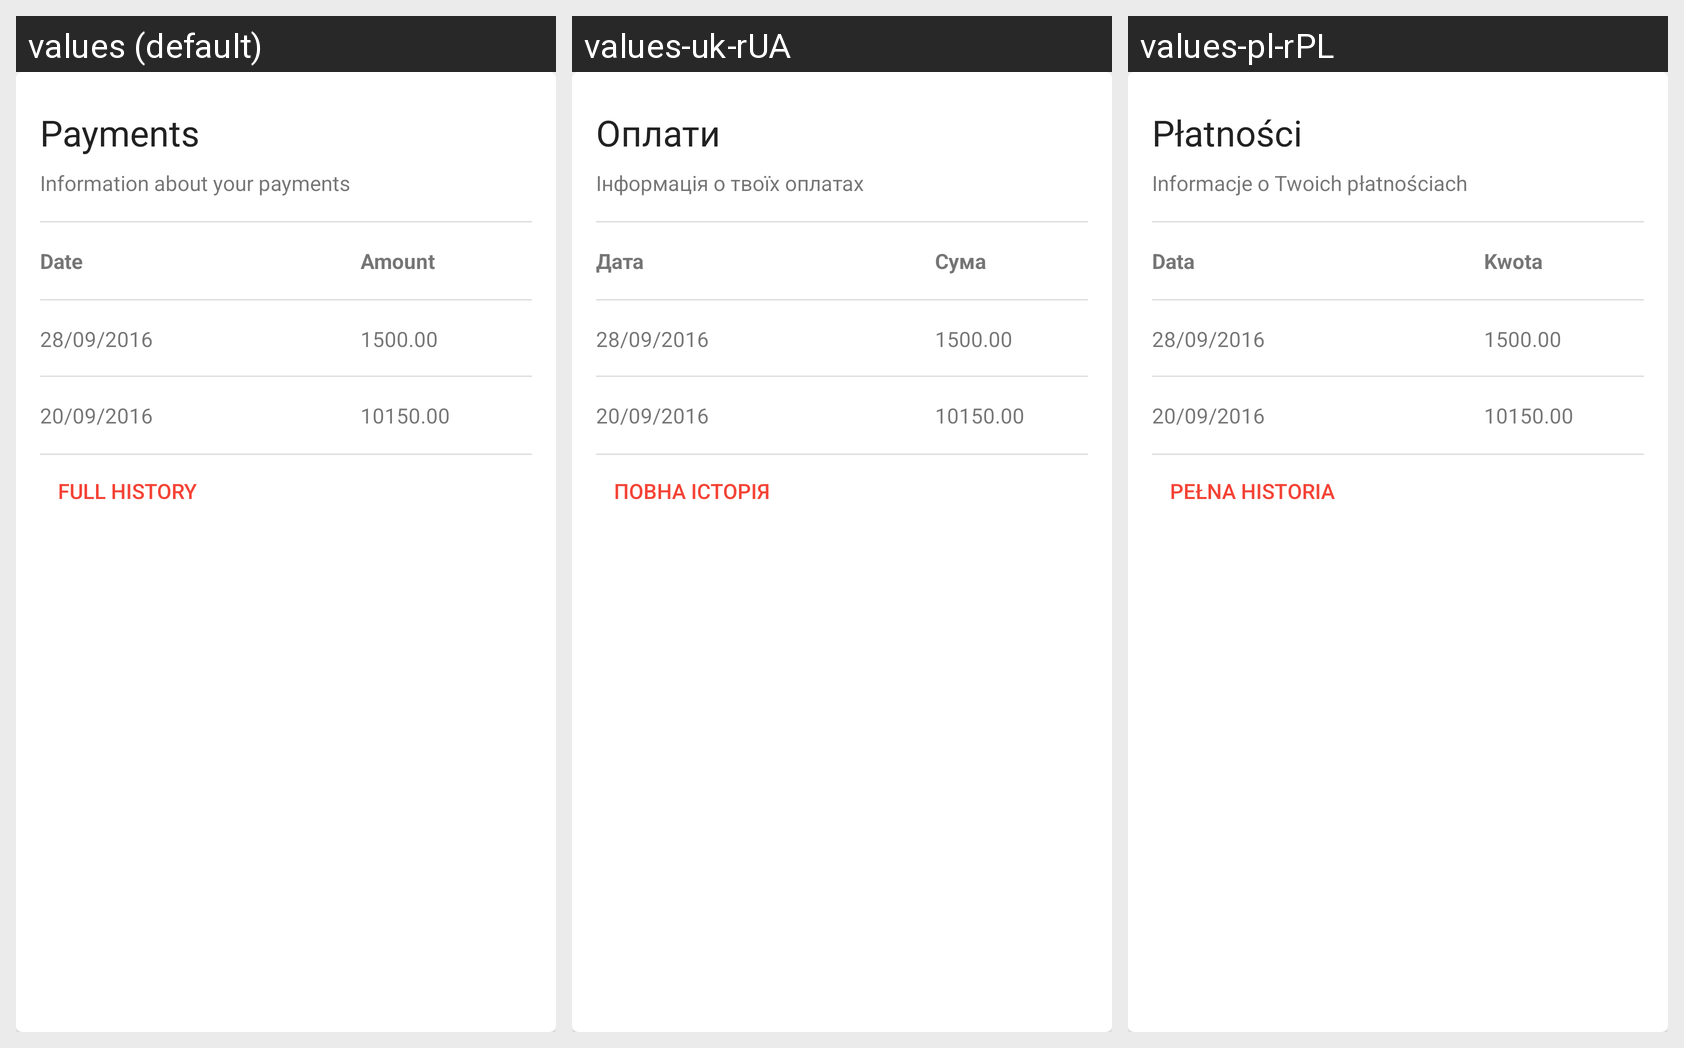

This grid shows one Android layout under several languages. Give, for every string resource on the screen, its name, the default text and each shown locale's text.
Android screen res/layout/card_payments.xml rendered under 3 locales, left to right: values (default), values-uk-rUA, values-pl-rPL. Device: Nexus 5 (rendered at 1080×1920; each locale shown at half size, 540×960, under a caption strip naming it); theme AppTheme.
Strings drawn on this screen, with the default value and each locale's value (text and hints the layout hard-codes, and strings that could not be matched under every locale, appear in the picture but are not listed):

payments
  values: Payments
  values-uk-rUA: Оплати
  values-pl-rPL: Płatności

your_payments_info
  values: Information about your payments
  values-uk-rUA: Інформація о твоїх оплатах
  values-pl-rPL: Informacje o Twoich płatnościach

date
  values: Date
  values-uk-rUA: Дата
  values-pl-rPL: Data

amount
  values: Amount
  values-uk-rUA: Сума
  values-pl-rPL: Kwota

full_history
  values: Full history
  values-uk-rUA: Повна історія
  values-pl-rPL: Pełna historia
